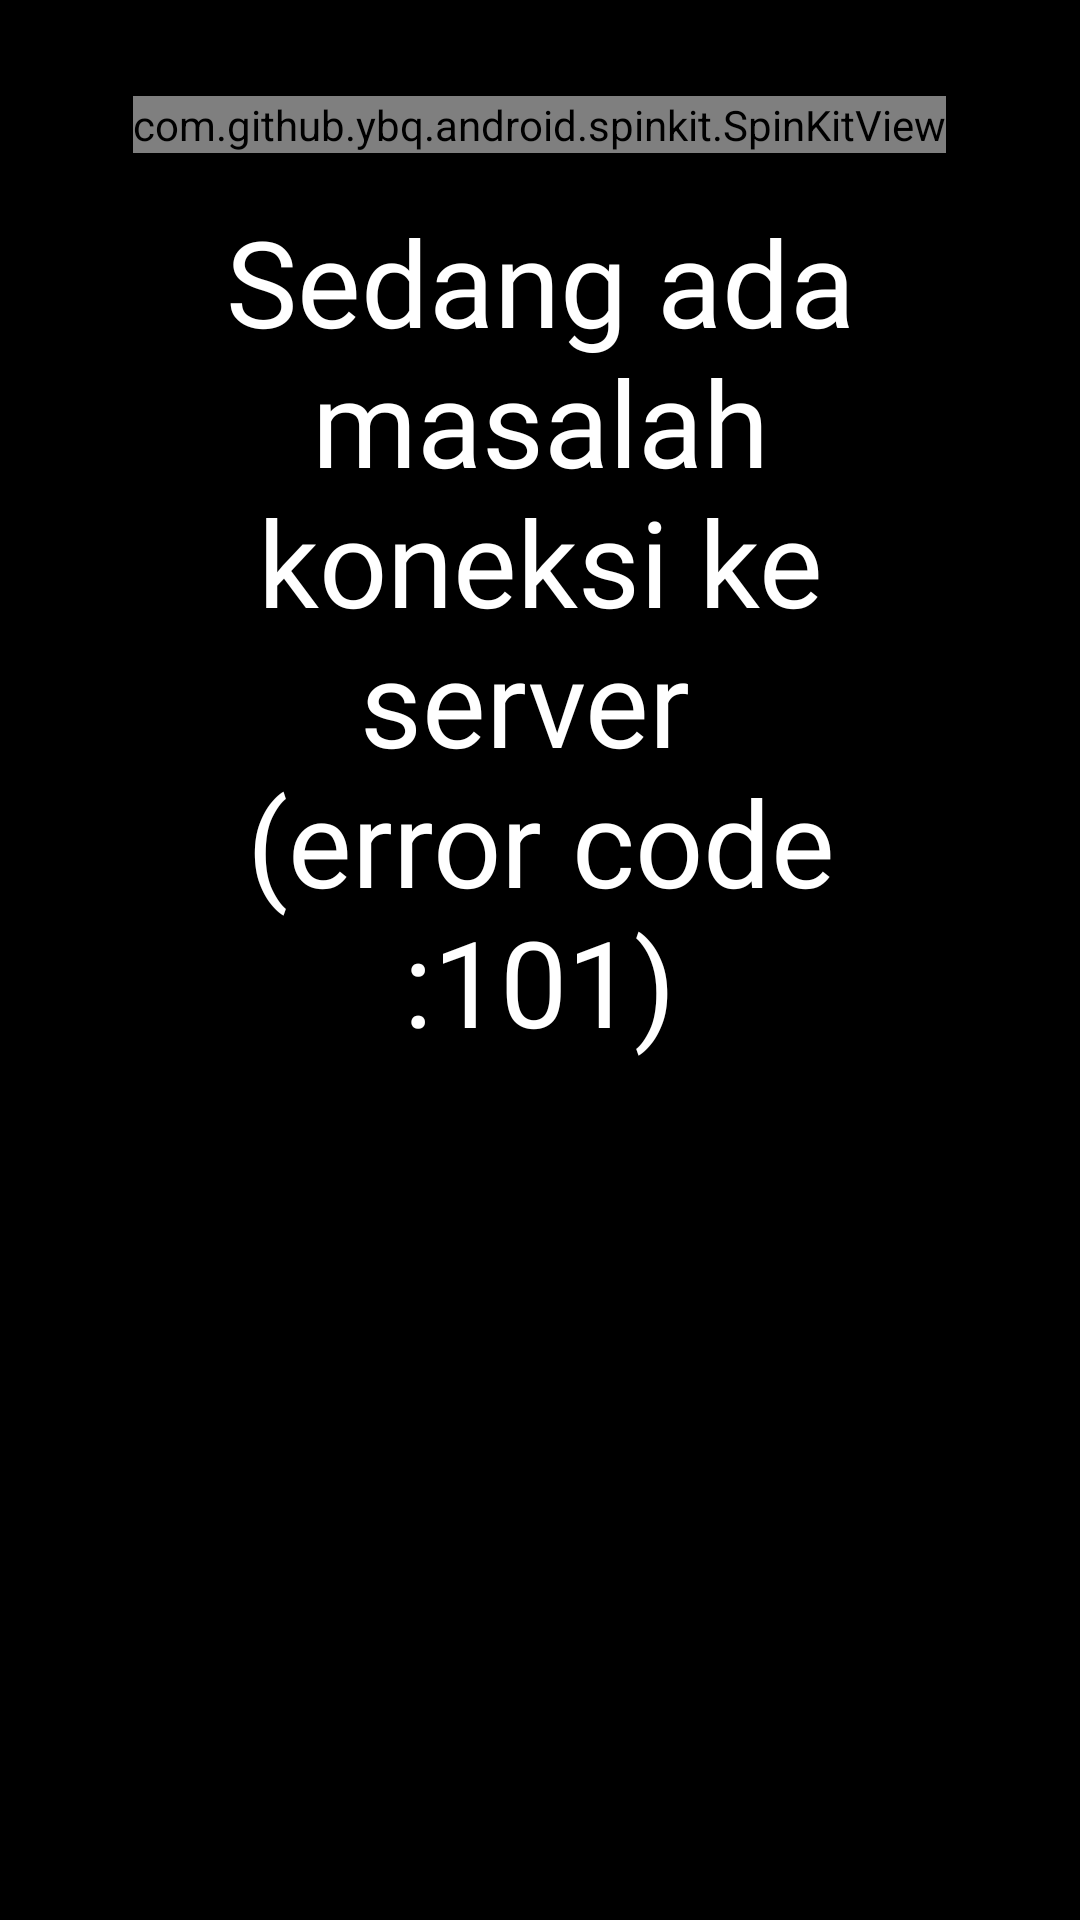

Layout XML and referenced resources for this Android screen:
<!-- AndroidManifest.xml: application theme NoActionBar -->
<!-- res/layout/error_dialog.xml -->
<?xml version="1.0" encoding="utf-8"?>
<LinearLayout
    xmlns:android="http://schemas.android.com/apk/res/android"
    xmlns:app="http://schemas.android.com/apk/res-auto"
    android:orientation="vertical"
    android:layout_width="match_parent"
    android:layout_height="match_parent"
    android:background="@color/black">

    <LinearLayout
        android:layout_width="wrap_content"
        android:layout_height="wrap_content"
        android:orientation="vertical"
        android:layout_gravity="center"
        android:gravity="center"
        android:background="@drawable/curve_edge_box"
        android:padding="32dp"
        >
        <com.github.ybq.android.spinkit.SpinKitView
            android:id="@+id/spin_kit"
            style="@style/SpinKitView.Large.Circle"
            android:layout_width="wrap_content"
            android:layout_height="wrap_content"
            android:layout_marginBottom="16dp"
            app:SpinKit_Style="WanderingCubes"
            app:SpinKit_Color="@color/white" />

        <TextView
            android:id="@+id/tv_waiting_connection"
            android:layout_width="wrap_content"
            android:layout_height="wrap_content"
            android:gravity="center"

            android:text="@string/error_message"
            android:textColor="@color/white"
            android:textSize="40sp"
            android:fontFamily="@font/gotham_bold"
            />
    </LinearLayout>

</LinearLayout>
<!-- resources referenced by this layout -->
<resources>
  <color name="black">#000000</color>
  <color name="white">#ffffff</color>
  <string name="error_message">Sedang ada masalah koneksi ke server \n(error code :101)</string>
  <style name="NoActionBar" parent="Theme.AppCompat.NoActionBar">
          <item name="windowActionBar">false</item>
          <item name="windowNoTitle">true</item>
          <item name="android:windowFullscreen">true</item>
  
          <item name="android:datePickerDialogTheme">@style/MyDatePickerDialogTheme</item>
      </style>
  <style name="MyDatePickerDialogTheme" parent="android:Theme.Material.Light.Dialog">
          
          <item name="android:datePickerStyle">@style/MyDatePickerStyle</item>
      </style>
  <style name="MyDatePickerStyle" parent="@android:style/Widget.Material.Light.DatePicker">
  
          <item name="android:headerBackground">@color/colorPrimary</item>
          <item name="android:dayOfWeekTextAppearance">@style/dayOfWeekText</item>
          <item name="android:headerMonthTextAppearance">@style/headerMonthTextAppearance</item>
          <item name="android:headerYearTextAppearance">@style/headerMonthTextAppearance</item>
  
  
      </style>
  <color name="colorPrimary">#008577</color>
  <style name="dayOfWeekText">
          <item name="android:textSize">20sp</item>
          <item name="android:textColor">@color/white</item>
      </style>
  <style name="headerMonthTextAppearance">
          <item name="android:textSize">20sp</item>
          <item name="android:textColor">@color/white</item>
      </style>
</resources>
